Run: headless pygame with SDL's dummy video driver; simulated clock (each Clock.tick advances the game by its frame time, no real sleeping); random seed 0; keys injected as events and as key.get_pressed() state; mouse plan: one left click at the window centre at the start of phase 2, then a move to the lower-right quarter at the start of phase 3; restart key SPACE tapped at the start of phases 3 and 4.
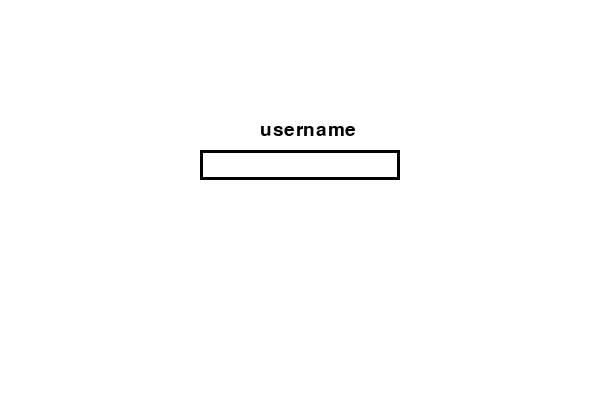
Frame 1 of 4 · flips 1–60 · no input
Frame 2 of 4 · flips 61–180 · clicked the window centre · tapped SPACE, RETURN · held RIGHT (→), D · screen unchanged from frame 1, image omitted
Frame 3 of 4 · flips 181–300 · moved the mouse to the lower-right quarter · tapped SPACE · held DOWN (↓), S · screen unchanged from frame 2, image omitted
Frame 4 of 4 · flips 301–420 · tapped SPACE · held LEFT (←), A, UP (↑), W · screen unchanged from frame 3, image omitted

The pygame program that drew these frames:

import pygame
import random

pygame.init()
white = (255, 255, 255)
red = (255, 0, 0)
screen = pygame.display.set_mode((600, 400))
pygame.display.set_caption("Snake")
clock = pygame.time.Clock()
snake = [(300, 200)]
direction = (1, 0)
apple = (random.randrange(0, 600, 20), random.randrange(0, 400, 20))
done = False
gamestate = "signin"
font = pygame.font.SysFont("docker", 72)
small_font = pygame.font.SysFont("docker", 28)
sign_text = ''
signbox_active = False
input_box = pygame.Rect(200, 150,215, 30)
black = (0,0,0)
lightblue = (173, 216, 230)
signbox_color = black
color = (0,0,0)
while not done:
    for event in pygame.event.get():
        if event.type == pygame.QUIT:
            done = True
        if event.type == pygame.KEYDOWN:
            if event.key == pygame.K_UP and direction != (0,1):
                direction = (0,-1)
            elif event.key == pygame.K_DOWN and direction != (0,-1):
                direction = (0,1)
            elif event.key == pygame.K_LEFT and direction != (1,0):
                direction = (-1,0)
            elif event.key == pygame.K_RIGHT and direction != (-1,0):
                direction = (1,0)
        if event.type == pygame.KEYDOWN and event.key == pygame.K_SPACE and gamestate == "gameover": # lets you restart after you failed
            snake = [(600 // 2, 400 // 2)]
            direction = (1, 0)
            apple = (random.randrange(0, 600, 20), random.randrange(0, 400, 20))
            gamestate = "game"

        if event.type == pygame.MOUSEBUTTONDOWN:
                # If the user clicked on the input_box rect.
            if input_box.collidepoint(event.pos):
                    # Toggle the active variable.
                signbox_active = not signbox_active
            else:
                signbox_active = False
                # Change the current color of the input box.
                
        if event.type == pygame.KEYDOWN and gamestate == 'signin':
            if signbox_active:
                if event.key == pygame.K_RETURN:
                    if sign_text == 'soba':
                        gamestate = "game"
                elif event.key == pygame.K_BACKSPACE:
                    sign_text = sign_text[:-1]
                else:
                    sign_text += event.unicode

    if gamestate == "game":
        screen.fill(white)
        head_x, head_y = snake[0]
        new_head = (head_x + direction[0] * 20, head_y + direction[1] * 20)
    
        if (new_head in snake or new_head[0] < 0 or new_head[0] >= 600 or new_head[1] < 0 or new_head[1] >= 400):
            gamestate = "gameover"
            continue
        snake.insert(0, new_head)
        if new_head == apple: #checks for apples
            apple = (random.randrange(0, 600, 20), random.randrange(0, 400, 20))
        else:
            snake.pop()

        pygame.draw.rect(screen, (255, 0, 0), (apple[0], apple[1], 20, 20)) # apples
        for i, segment in enumerate(snake): # drawing the snake
            if i == 0:
                color = (0, 200, 0)
            else:
                color = (0, 255, 0) 
            pygame.draw.rect(screen, color, (segment[0], segment[1], 20, 20))
    if gamestate == "gameover":
        screen.fill(red)
        screen.blit(font.render("GAME OVER", True, (255,255,255)), (150, 100))
        screen.blit(small_font.render("Press SPACE to restart", True, (255,255,255)), (195, 180)) # Prompt to restart
    if gamestate == "signin":
        screen.fill(white)
        screen.blit(small_font.render("username", True, (0,0,0)), (260,120))
        txt_surface = small_font.render(sign_text, True, color)
        width = max(200, txt_surface.get_width()+10)
        input_box.w = width
        screen.blit(txt_surface, (input_box.x+5, input_box.y+5))
        pygame.draw.rect(screen, signbox_color, input_box, 3)
        if signbox_active:
            signbox_color = lightblue
        else:
            signbox_color = black
    pygame.display.flip()
    clock.tick(10)
